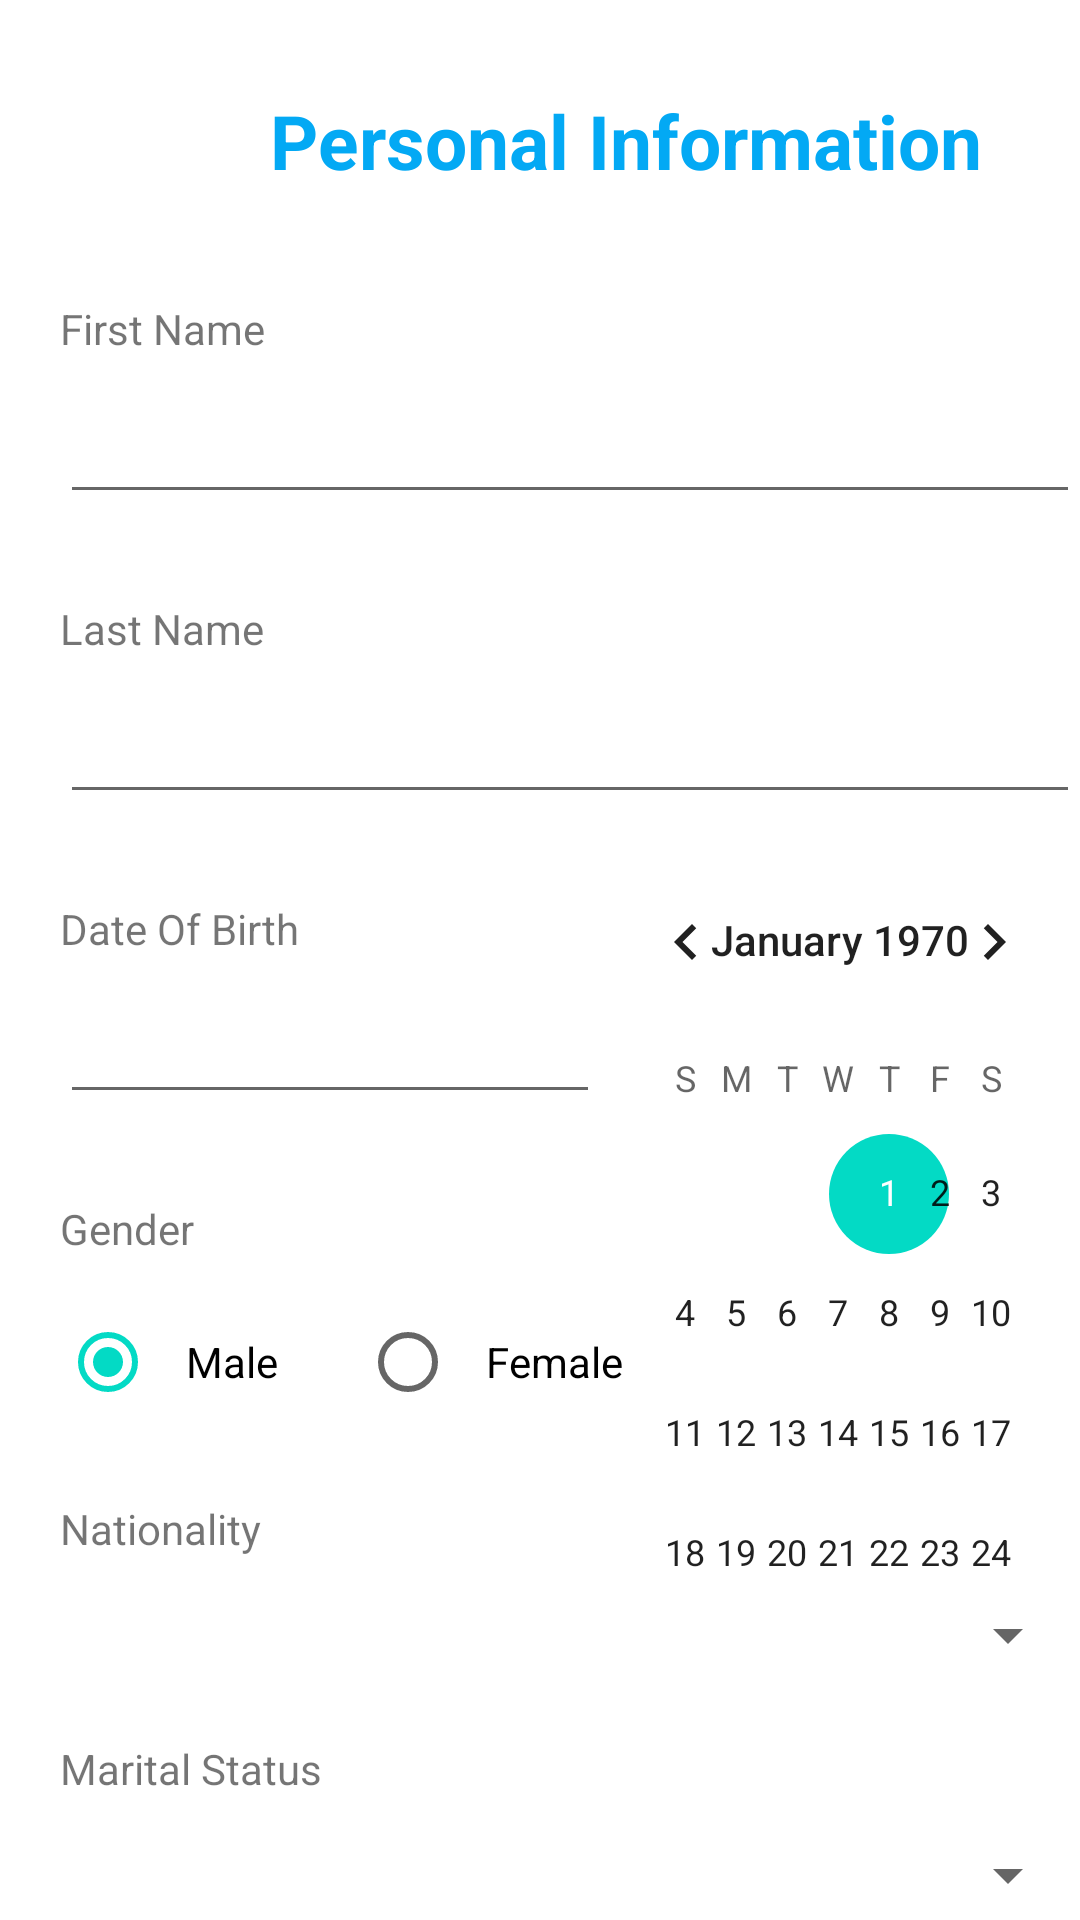

Reconstruct the res/layout file that produces this screen, plus the resources it refers to.
<!-- AndroidManifest.xml: application theme Theme.LoanApplication -->
<!-- res/layout/activity_personal_information_form.xml -->
<?xml version="1.0" encoding="utf-8"?>
<RelativeLayout xmlns:android="http://schemas.android.com/apk/res/android"
    xmlns:app="http://schemas.android.com/apk/res-auto"
    xmlns:tools="http://schemas.android.com/tools"
    android:layout_width="match_parent"
    android:layout_height="match_parent"
    tools:context=".PersonalInformationForm">

    <TextView
        android:id="@+id/textView4"
        android:layout_width="wrap_content"
        android:layout_height="wrap_content"
        android:layout_marginLeft="90dp"
        android:layout_marginTop="30dp"
        android:text="Personal Information"
        android:textColor="#03A9F4"
        android:textColorHighlight="@color/black"
        android:textSize="25dp"
        android:textStyle="bold" />

    <TextView
        android:id="@+id/textView5"
        android:layout_width="wrap_content"
        android:layout_height="wrap_content"
        android:layout_marginLeft="20dp"
        android:layout_marginTop="100dp"
        android:text="First Name" />

    <EditText
        android:id="@+id/firstname"
        android:layout_width="350dp"
        android:layout_height="wrap_content"
        android:layout_marginLeft="20dp"
        android:layout_marginTop="130dp"
        android:ems="10"
        android:inputType="textPersonName"
        android:text="" />
    <TextView
        android:id="@+id/textView6"
        android:layout_width="wrap_content"
        android:layout_height="wrap_content"
        android:layout_marginTop="200dp"
        android:layout_marginLeft="20dp"
        android:text="Last Name" />

    <EditText
        android:id="@+id/lastname"
        android:layout_width="350dp"
        android:layout_height="wrap_content"
        android:layout_marginLeft="20dp"
        android:layout_marginTop="230dp"
        android:ems="10"
        android:inputType="textPersonName"
        android:text="" />

    <TextView
        android:id="@+id/date"
        android:layout_width="350dp"
        android:layout_height="wrap_content"
        android:layout_marginLeft="20dp"
        android:layout_marginTop="300dp"
        android:text="Date Of Birth " />

    <EditText
        android:id="@+id/datofbirth"
        android:layout_width="180dp"
        android:layout_height="wrap_content"
        android:layout_marginLeft="20dp"
        android:layout_marginTop="330dp"
        android:ems="10"
        android:inputType="date" />

    <TextView
        android:id="@+id/textView8"
        android:layout_width="350dp"
        android:layout_height="wrap_content"
        android:layout_marginTop="400dp"
        android:layout_marginLeft="20dp"
        android:text="Gender" />

    <RadioGroup
        android:id="@+id/gender"
        android:layout_marginLeft="20dp"
        android:layout_marginTop="430dp"
        android:orientation="horizontal"
        android:layout_width="wrap_content"
        android:layout_height="wrap_content">

        <RadioButton
            android:id="@+id/maleRadio"
            android:layout_width="100dp"
            android:layout_height="wrap_content"

            android:padding="10dp"
            android:checked="true"
            android:text="Male" />

        <RadioButton
            android:id="@+id/femaleRadio"
            android:layout_width="100dp"
            android:layout_height="wrap_content"
            android:padding="10dp"
            android:text="Female" />

    </RadioGroup>

    <TextView
        android:id="@+id/textView9"
        android:layout_width="350dp"
        android:layout_height="wrap_content"
        android:layout_marginLeft="20dp"
        android:layout_marginTop="500dp"
        android:text="Nationality" />

    <Spinner
        android:id="@+id/NationalitySpin"
        android:layout_width="350dp"
        android:layout_height="30dp"
        android:layout_marginLeft="20dp"
        android:layout_marginTop="530dp" />

    <TextView
        android:id="@+id/textView10"
        android:layout_width="350dp"
        android:layout_height="wrap_content"
        android:layout_marginLeft="20dp"
        android:layout_marginTop="580dp"
        android:text="Marital Status" />

    <Spinner
        android:id="@+id/MaritalStatus"
        android:layout_width="350dp"
        android:layout_height="30dp"
        android:layout_marginLeft="20dp"
        android:layout_marginTop="610dp" />

    <Button
        android:id="@+id/next1"
        android:layout_width="200dp"
        android:layout_height="60dp"
        android:layout_marginLeft="100dp"
        android:layout_marginTop="650dp"
        android:text="Next"
        android:textSize="30dp"
        android:textStyle="bold"
        app:cornerRadius="10dp" />

    <CalendarView
        android:id="@+id/calendarView"
        android:layout_width="233dp"
        android:layout_height="244dp"
        android:layout_marginLeft="200dp"
        android:layout_marginTop="280dp" />

</RelativeLayout>
<!-- resources referenced by this layout -->
<resources>
  <color name="black">#FF000000</color>
  <style name="Theme.LoanApplication" parent="Theme.MaterialComponents.DayNight.DarkActionBar">
          
          <item name="colorPrimary">@color/purple_500</item>
          <item name="colorPrimaryVariant">@color/purple_700</item>
          <item name="colorOnPrimary">@color/white</item>
          
          <item name="colorSecondary">@color/teal_200</item>
          <item name="colorSecondaryVariant">@color/teal_700</item>
          <item name="colorOnSecondary">@color/black</item>
          
          <item name="android:statusBarColor" tools:targetApi="l">?attr/colorPrimaryVariant</item>
          
      </style>
  <color name="purple_500">#03A9F4</color>
  <color name="purple_700">#FF3700B3</color>
  <color name="white">#FFFFFFFF</color>
  <color name="teal_200">#FF03DAC5</color>
  <color name="teal_700">#FF018786</color>
</resources>
